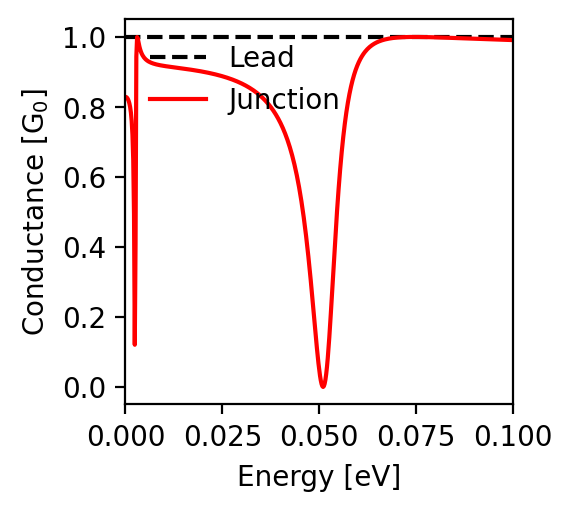

The file beside this chart, header and first rows:
energy; conductance
-0.1; 0.991
-0.0998; 0.991
-0.0996; 0.991
-0.0994; 0.991
-0.0992; 0.991
-0.099; 0.991
-0.0988; 0.991
-0.0986; 0.992
-0.0984; 0.992
-0.0982; 0.992
-0.098; 0.992
-0.0978; 0.992
-0.0976; 0.992
-0.0974; 0.992
-0.0972; 0.992
-0.097; 0.992
-0.0968; 0.992
-0.0966; 0.992
-0.0964; 0.992
-0.0962; 0.992
-0.096; 0.992
-0.0958; 0.993
-0.0956; 0.993
-0.0954; 0.993
-0.0952; 0.993
-0.095; 0.993
-0.0948; 0.993
-0.0946; 0.993
-0.0944; 0.993
-0.0942; 0.993
-0.094; 0.993
-0.0938; 0.993
-0.0936; 0.993
-0.0934; 0.994
-0.0932; 0.994
-0.093; 0.994
-0.0928; 0.994
-0.0926; 0.994
-0.0924; 0.994
-0.0922; 0.994
-0.092; 0.994
-0.0918; 0.994
-0.0916; 0.994
-0.0914; 0.994
-0.0912; 0.994
-0.091; 0.994
-0.0908; 0.995
-0.0906; 0.995
-0.0904; 0.995
-0.0902; 0.995
-0.09; 0.995
-0.0898; 0.995
-0.0896; 0.995
-0.0894; 0.995
-0.0892; 0.995
-0.089; 0.995
-0.0888; 0.995
-0.0886; 0.995
-0.0884; 0.996
-0.0882; 0.996
... 941 more rows
